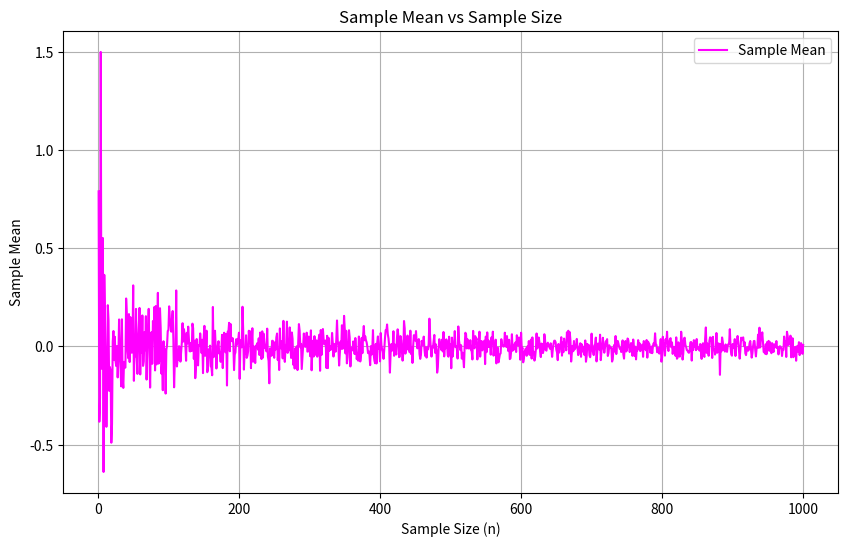
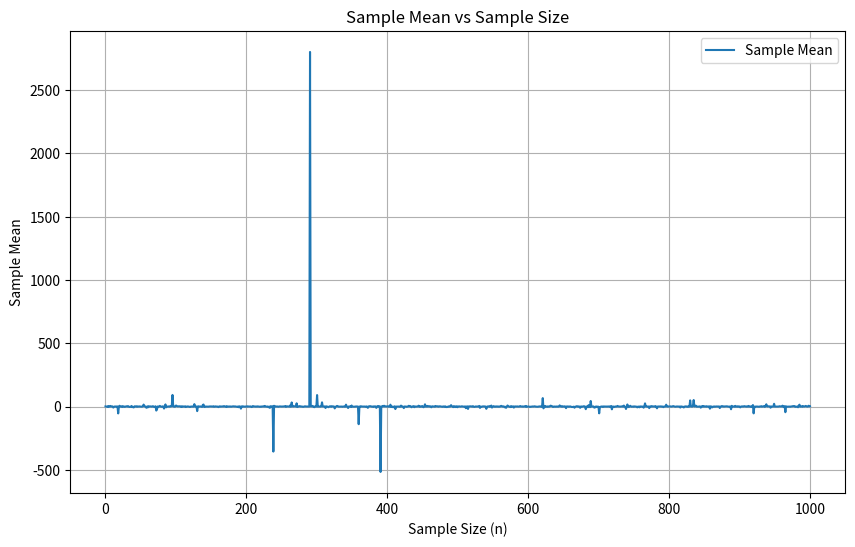

Write the Python code that produced these figures, in order.
import numpy as np
import matplotlib.pyplot as plt
 

#For IID Random variables 

n_values = list(range(1, 1001))
sample_means = [np.random.normal(0, 1, n).mean() for n in n_values]

plt.figure(figsize=(10, 6))
plt.plot(n_values, sample_means, label='Sample Mean',color="magenta")
plt.xlabel('Sample Size (n)')
plt.ylabel('Sample Mean')
plt.title('Sample Mean vs Sample Size')
plt.legend()
plt.grid(True)
plt.show()

#For Cauchy

sample_means_ch = [np.random.standard_cauchy(n).mean() for n in n_values]

plt.figure(figsize=(10, 6), )
plt.plot(n_values, sample_means_ch, label='Sample Mean')
plt.xlabel('Sample Size (n)')
plt.ylabel('Sample Mean')
plt.title('Sample Mean vs Sample Size')
plt.legend()
plt.grid(True)
plt.show()